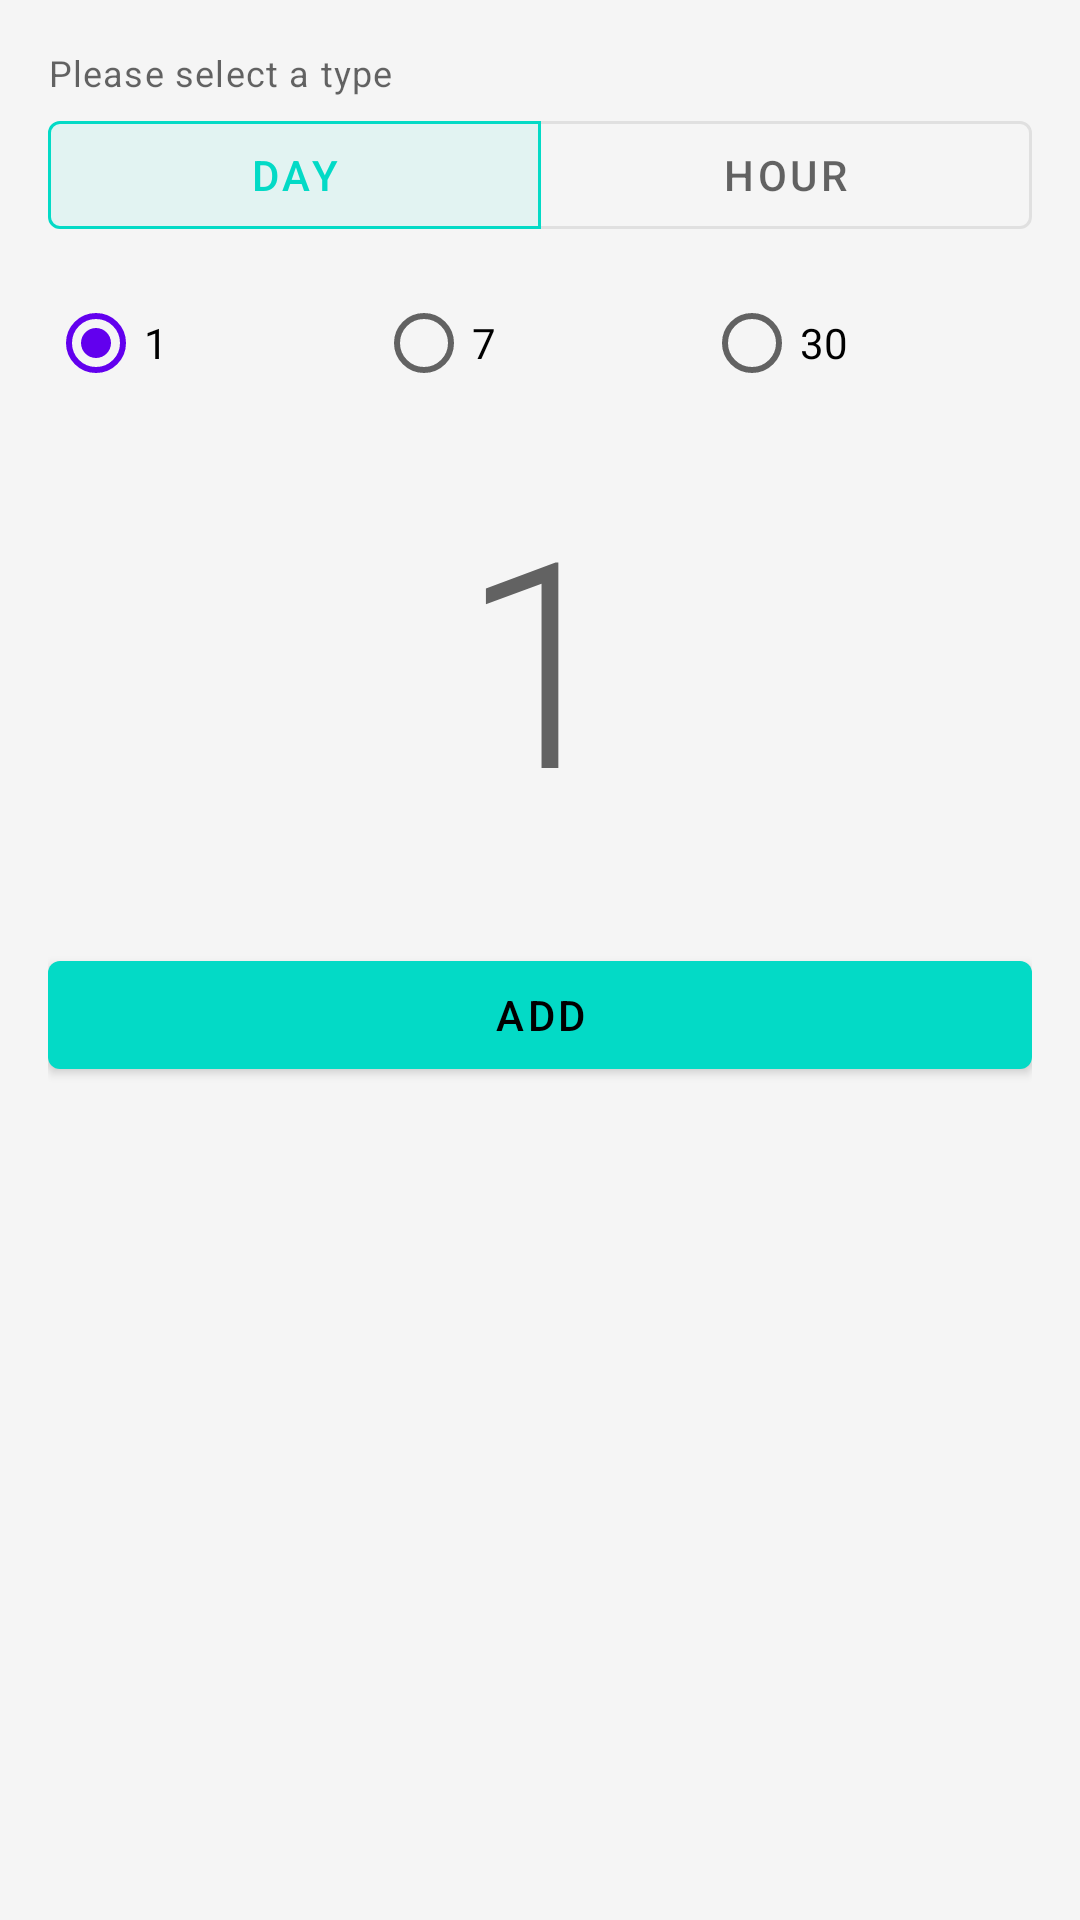

The Android layout XML behind this screen, and the referenced resources:
<!-- AndroidManifest.xml: application theme AppTheme -->
<!-- res/layout/fragment_quiz_2_add.xml -->
<?xml version="1.0" encoding="utf-8"?>
<ScrollView xmlns:android="http://schemas.android.com/apk/res/android"
    xmlns:app="http://schemas.android.com/apk/res-auto"
    android:layout_width="match_parent"
    android:layout_height="match_parent">

    <androidx.constraintlayout.widget.ConstraintLayout
        android:layout_width="match_parent"
        android:layout_height="wrap_content"
        android:padding="16dp">

        <com.google.android.material.textview.MaterialTextView
            android:id="@+id/text_view_type_description"
            style="@style/MyTextView.Caption"
            android:layout_width="match_parent"
            android:text="@string/hint_quiz2_type"
            app:layout_constraintStart_toStartOf="parent"
            app:layout_constraintTop_toTopOf="parent" />

        <com.google.android.material.button.MaterialButtonToggleGroup
            android:id="@+id/group_type"
            android:layout_width="match_parent"
            android:layout_height="wrap_content"
            android:layout_marginTop="2dp"
            app:checkedButton="@+id/button_day"
            app:layout_constraintStart_toStartOf="parent"
            app:layout_constraintTop_toBottomOf="@+id/text_view_type_description"
            app:selectionRequired="true"
            app:singleSelection="true">

            <com.google.android.material.button.MaterialButton
                android:id="@+id/button_day"
                style="?attr/materialButtonOutlinedStyle"
                android:layout_width="wrap_content"
                android:layout_height="wrap_content"
                android:layout_weight="1"
                android:text="@string/button_text_day" />

            <com.google.android.material.button.MaterialButton
                android:id="@+id/button_hour"
                style="?attr/materialButtonOutlinedStyle"
                android:layout_width="wrap_content"
                android:layout_height="wrap_content"
                android:layout_weight="1"
                android:text="@string/button_text_hour" />
        </com.google.android.material.button.MaterialButtonToggleGroup>

        <RadioGroup
            android:id="@+id/group_day"
            style="@style/MyRadioGroup"
            app:layout_constraintStart_toStartOf="parent"
            app:layout_constraintTop_toBottomOf="@+id/group_type">

            <RadioButton
                android:id="@+id/radio_day_1"
                style="@style/MyRadioButton"
                android:checked="true"
                android:text="@string/label_1" />

            <RadioButton
                android:id="@+id/radio_day_7"
                style="@style/MyRadioButton"
                android:text="@string/label_7" />

            <RadioButton
                android:id="@+id/radio_day_30"
                style="@style/MyRadioButton"
                android:text="@string/label_30" />
        </RadioGroup>

        <RadioGroup
            android:id="@+id/group_hour"
            style="@style/MyRadioGroup"
            android:visibility="gone"
            app:layout_constraintStart_toStartOf="parent"
            app:layout_constraintTop_toBottomOf="@+id/group_type">

            <RadioButton
                android:id="@+id/radio_hour_1"
                style="@style/MyRadioButton"
                android:checked="true"
                android:text="@string/label_1" />

            <RadioButton
                android:id="@+id/radio_hour_4"
                style="@style/MyRadioButton"
                android:text="@string/label_4" />

            <RadioButton
                android:id="@+id/radio_hour_16"
                style="@style/MyRadioButton"
                android:text="@string/label_16" />
        </RadioGroup>

        <androidx.constraintlayout.widget.Barrier
            android:id="@+id/barrier_toggle_bottom"
            android:layout_width="wrap_content"
            android:layout_height="wrap_content"
            app:barrierDirection="bottom"
            app:constraint_referenced_ids="group_day,group_hour" />

        <com.google.android.material.textview.MaterialTextView
            android:id="@+id/text_view_value"
            style="@style/MyTextView.Headline1"
            android:layout_marginTop="16dp"
            android:text="@string/label_1"
            app:layout_constraintStart_toStartOf="parent"
            app:layout_constraintTop_toBottomOf="@+id/barrier_toggle_bottom" />

        <com.google.android.material.button.MaterialButton
            android:id="@+id/button_add"
            android:layout_width="match_parent"
            android:layout_height="wrap_content"
            android:layout_marginTop="32dp"
            android:text="@string/button_text_add"
            app:layout_constraintStart_toStartOf="parent"
            app:layout_constraintTop_toBottomOf="@+id/text_view_value" />
    </androidx.constraintlayout.widget.ConstraintLayout>
</ScrollView>
<!-- resources referenced by this layout -->
<resources>
  <string name="button_text_add">Add</string>
  <string name="button_text_day">Day</string>
  <string name="button_text_hour">Hour</string>
  <string name="hint_quiz2_type">Please select a type</string>
  <string name="label_1">1</string>
  <string name="label_16">16</string>
  <string name="label_30">30</string>
  <string name="label_4">4</string>
  <string name="label_7">7</string>
  <style name="MyRadioButton">
          <item name="android:layout_width">wrap_content</item>
          <item name="android:layout_height">wrap_content</item>
          <item name="android:layout_weight">1</item>
      </style>
  <style name="MyRadioGroup">
          <item name="android:layout_width">match_parent</item>
          <item name="android:layout_height">wrap_content</item>
          <item name="android:layout_marginTop">8dp</item>
          <item name="android:orientation">horizontal</item>
      </style>
  <style name="MyTextView.Caption" parent="MyTextView">
          <item name="android:textAppearance">@style/TextAppearance.MaterialComponents.Caption</item>
          <item name="android:layout_width">0dp</item>
      </style>
  <style name="MyTextView.Headline1" parent="MyTextView">
          <item name="android:textAppearance">@style/TextAppearance.MaterialComponents.Headline1
          </item>
          <item name="android:gravity">center</item>
      </style>
  <style name="AppTheme" parent="Theme.MaterialComponents.DayNight">
  
          
          <item name="colorPrimary">@color/colorPrimary</item>
          <item name="colorPrimaryVariant">@color/colorPrimaryVariant</item>
          <item name="colorOnPrimary">@color/colorOnPrimary</item>
  
          
          <item name="colorSecondary">@color/colorSecondary</item>
          <item name="colorSecondaryVariant">@color/colorSecondaryVariant</item>
          <item name="colorOnSecondary">@color/colorOnSecondary</item>
  
          
          <item name="android:colorBackground">@color/colorBackground</item>
          <item name="colorOnBackground">@color/colorOnBackground</item>
  
          
          <item name="colorSurface">@color/colorSurface</item>
          <item name="colorOnSurface">@color/colorOnSurface</item>
  
          
          <item name="android:colorPrimaryDark">?attr/colorPrimaryVariant</item>
  
          
          <item name="android:navigationBarColor">?attr/colorPrimaryVariant</item>
      </style>
  <style name="MyTextView">
          <item name="android:layout_width">match_parent</item>
          <item name="android:layout_height">wrap_content</item>
      </style>
  <color name="colorPrimary">#03DAC6</color>
  <color name="colorPrimaryVariant">#018786</color>
  <color name="colorOnPrimary">@android:color/black</color>
  <color name="colorSecondary">#6200EE</color>
  <color name="colorSecondaryVariant">#3700B3</color>
  <color name="colorOnSecondary">@android:color/white</color>
  <color name="colorBackground">#F5F5F5</color>
  <color name="colorOnBackground">@android:color/black</color>
  <color name="colorSurface">#FFFFFF</color>
  <color name="colorOnSurface">@android:color/black</color>
</resources>
